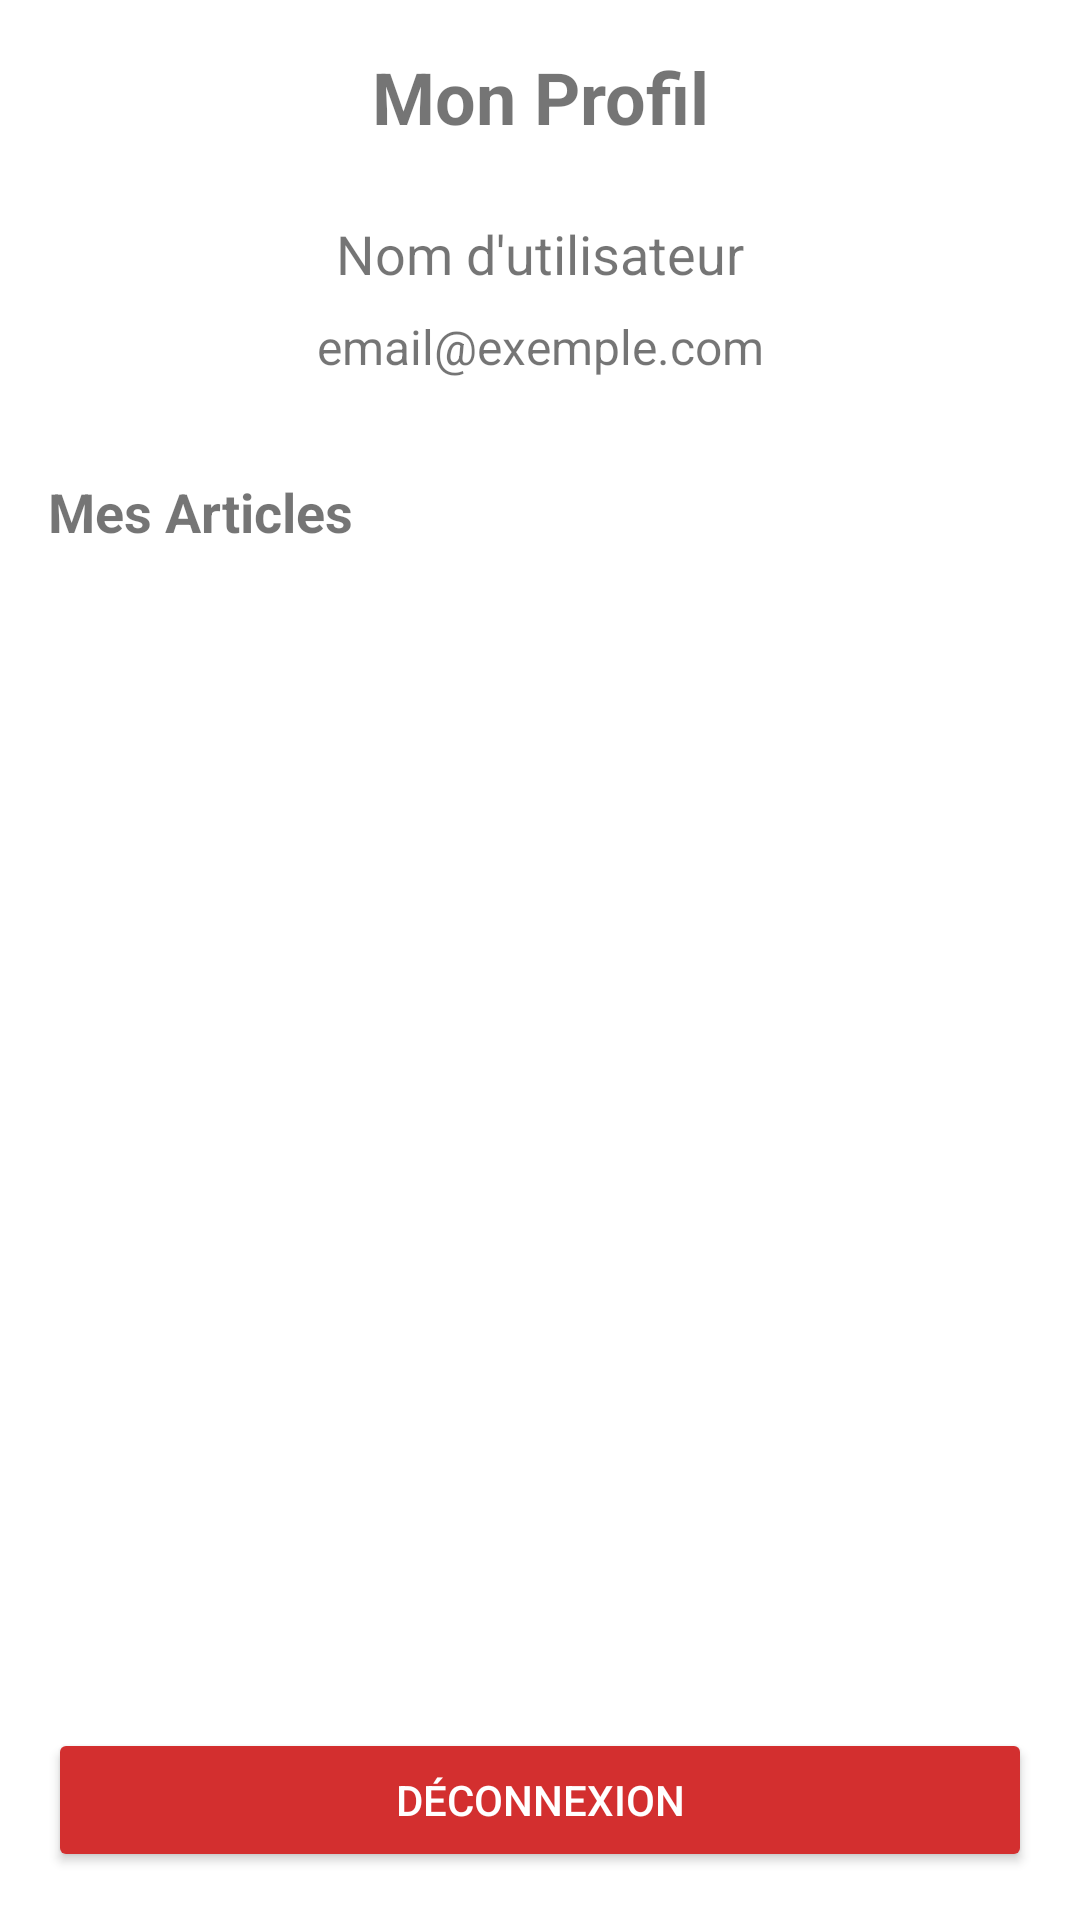

This screen was rendered from an Android layout file. Write that file and the resources it references.
<!-- AndroidManifest.xml: application theme Theme.Projetmobile -->
<!-- res/layout/fragment_profile.xml -->
<?xml version="1.0" encoding="utf-8"?>
<androidx.constraintlayout.widget.ConstraintLayout xmlns:android="http://schemas.android.com/apk/res/android"
    xmlns:app="http://schemas.android.com/apk/res-auto"
    android:layout_width="match_parent"
    android:layout_height="match_parent"
    android:padding="16dp">

    <TextView
        android:id="@+id/tvProfileTitle"
        android:layout_width="wrap_content"
        android:layout_height="wrap_content"
        android:text="Mon Profil"
        android:textSize="24sp"
        android:textStyle="bold"
        app:layout_constraintEnd_toEndOf="parent"
        app:layout_constraintStart_toStartOf="parent"
        app:layout_constraintTop_toTopOf="parent" />

    <TextView
        android:id="@+id/tvUsername"
        android:layout_width="wrap_content"
        android:layout_height="wrap_content"
        android:layout_marginTop="24dp"
        android:textSize="18sp"
        app:layout_constraintEnd_toEndOf="parent"
        app:layout_constraintStart_toStartOf="parent"
        app:layout_constraintTop_toBottomOf="@id/tvProfileTitle"
        android:text="Nom d'utilisateur" />

    <TextView
        android:id="@+id/tvEmail"
        android:layout_width="wrap_content"
        android:layout_height="wrap_content"
        android:layout_marginTop="8dp"
        android:textSize="16sp"
        app:layout_constraintEnd_toEndOf="parent"
        app:layout_constraintStart_toStartOf="parent"
        app:layout_constraintTop_toBottomOf="@id/tvUsername"
        android:text="email@exemple.com" />

    <TextView
        android:id="@+id/tvMyArticles"
        android:layout_width="match_parent"
        android:layout_height="wrap_content"
        android:layout_marginTop="32dp"
        android:text="Mes Articles"
        android:textSize="18sp"
        android:textStyle="bold"
        app:layout_constraintTop_toBottomOf="@id/tvEmail" />

    <androidx.recyclerview.widget.RecyclerView
        android:id="@+id/recyclerViewMyArticles"
        android:layout_width="match_parent"
        android:layout_height="0dp"
        android:layout_marginTop="8dp"
        android:layout_marginBottom="16dp"
        app:layout_constraintBottom_toTopOf="@id/btnLogout"
        app:layout_constraintTop_toBottomOf="@id/tvMyArticles" />

    <Button
        android:id="@+id/btnLogout"
        android:layout_width="match_parent"
        android:layout_height="wrap_content"
        android:text="Déconnexion"
        android:textColor="#FFFFFF"
        android:backgroundTint="#D32F2F"
        app:layout_constraintBottom_toBottomOf="parent"
        app:layout_constraintEnd_toEndOf="parent"
        app:layout_constraintStart_toStartOf="parent" />

</androidx.constraintlayout.widget.ConstraintLayout>
<!-- resources referenced by this layout -->
<resources>
  <style name="Theme.Projetmobile" parent="Theme.MaterialComponents.Light.NoActionBar">
          
      </style>
</resources>
